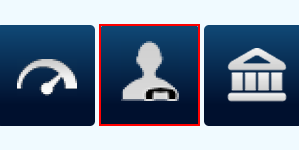
Task: CibNepal Process
Workflow: Main

Step 1 [else]: click on the link in window 'Home' (chrome.exe)

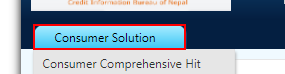
Step 2: click on the element in window 'https://web.ksklns.com/KSKLWeb/Packages/Search/SearchDefault.aspx?ReportID=1000' (chrome.exe)

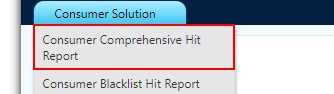
Step 3: click on the link 'Consumer Comprehensive Hit Report' in window 'https://web.ksklns.com/KSKLWeb/Packages/Search/SearchDefault.aspx?ReportID=1000' (chrome.exe)

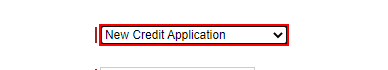
Step 4: select "New Credit Application" in the drop-down in window 'https://web.ksklns.com/KSKLWeb/Packages/Search/ConsumerSearch.aspx?ReportID=6207' (chrome.exe)

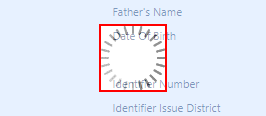
Step 5: Wait Element Vanish 'IMG' on the image in window 'https://web.ksklns.com/KSKLWeb/Packages/Search/ConsumerSearch.aspx?ReportID=6207' (chrome.exe)

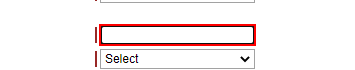
Step 6: type "[cicData.SelectToken("Data[0].EntityName").ToString.Trim]" into the text box in window 'https://web.ksklns.com/KSKLWeb/Packages/Search/ConsumerSearch.aspx?ReportID=6207' (chrome.exe)

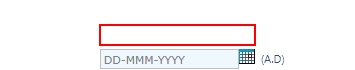
Step 7: type "[cicData.SelectToken("Data[0].FatherName").ToString.Trim]" into the text box in window 'https://web.ksklns.com/KSKLWeb/Packages/Search/ConsumerSearch.aspx?ReportID=6207' (chrome.exe)

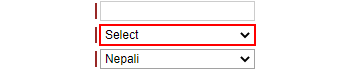
Step 8: select "[cicData.SelectToken("Data[0].Gender").ToString.Trim]" in the drop-down in window 'https://web.ksklns.com/KSKLWeb/Packages/Search/ConsumerSearch.aspx?ReportID=6207' (chrome.exe)

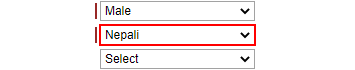
Step 9: select "[cicData.SelectToken("Data[0].Nationality").ToString]" in the drop-down in window 'https://web.ksklns.com/KSKLWeb/Packages/Search/ConsumerSearch.aspx?ReportID=6207' (chrome.exe)

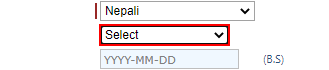
Step 10: select "[cicData.SelectToken("Data[0].IdentifierType").ToString]" in the drop-down in window 'https://web.ksklns.com/KSKLWeb/Packages/Search/ConsumerSearch.aspx?ReportID=6207' (chrome.exe)

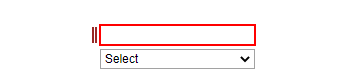
Step 11: type "[cicData.SelectToken("Data[0].IdentifierNumber").ToString.Trim]" into the text box in window 'https://web.ksklns.com/KSKLWeb/Packages/Search/ConsumerSearch.aspx?ReportID=6207' (chrome.exe)

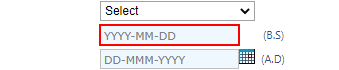
Step 12: type "[cicData.SelectToken("Data[0].IdentifierIssuedDateInBS").ToString]" into the text box in window 'https://web.ksklns.com/KSKLWeb/Packages/Search/ConsumerSearch.aspx?ReportID=6207' (chrome.exe)

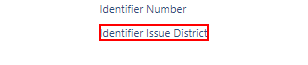
Step 13: click on the element in window 'https://web.ksklns.com/KSKLWeb/Packages/Search/ConsumerSearch.aspx?ReportID=6207' (chrome.exe)

Step 14: Wait Element Vanish 'IMG' on the image in window 'https://web.ksklns.com/KSKLWeb/Packages/Search/ConsumerSearch.aspx?ReportID=6207' (chrome.exe) (same screen as step 5)

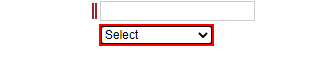
Step 15: select "[cicData.SelectToken("Data[0].IdentifierIssuedDistrict").ToString]" in the drop-down in window 'https://web.ksklns.com/KSKLWeb/Packages/Search/ConsumerSearch.aspx?ReportID=6207' (chrome.exe)

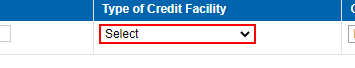
Step 16: select "[cicData.SelectToken("Data[0].TypeOfCreditFacility").ToString]" in the drop-down in window 'https://web.ksklns.com/KSKLWeb/Packages/Search/ConsumerSearch.aspx?ReportID=6207' (chrome.exe)

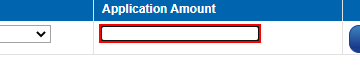
Step 17: type "[cicData.SelectToken("Data[0].LoanAmount").ToString]" into the text box in window 'https://web.ksklns.com/KSKLWeb/Packages/Search/ConsumerSearch.aspx?ReportID=6207' (chrome.exe)

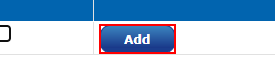
Step 18: click on the text box in window 'https://web.ksklns.com/KSKLWeb/Packages/Search/ConsumerSearch.aspx?ReportID=6207' (chrome.exe)

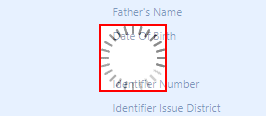
Step 19: Wait Element Vanish 'IMG' on the image in window 'https://web.ksklns.com/KSKLWeb/Packages/Search/ConsumerSearch.aspx?ReportID=6207' (chrome.exe)

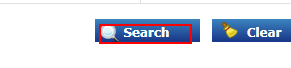
Step 20: click on the text box in window 'https://web.ksklns.com/KSKLWeb/Packages/Search/ConsumerSearch.aspx?ReportID=6207' (chrome.exe)

Step 21: Wait Element Vanish 'IMG' on the image in window 'https://web.ksklns.com/KSKLWeb/Packages/Search/ConsumerSearch.aspx?ReportID=6207' (chrome.exe) (same screen as step 19)

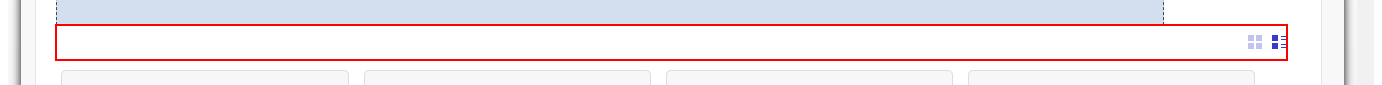
Step 22 [then]: find the list in window 'https://web.ksklns.com/KSKLWeb/Packages/Search/*' (chrome.exe)

Step 23: click (no picture)

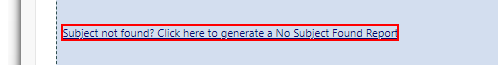
Step 24: click on the u in window 'https://web.ksklns.com/KSKLWeb/Packages/Search/*' (chrome.exe)
